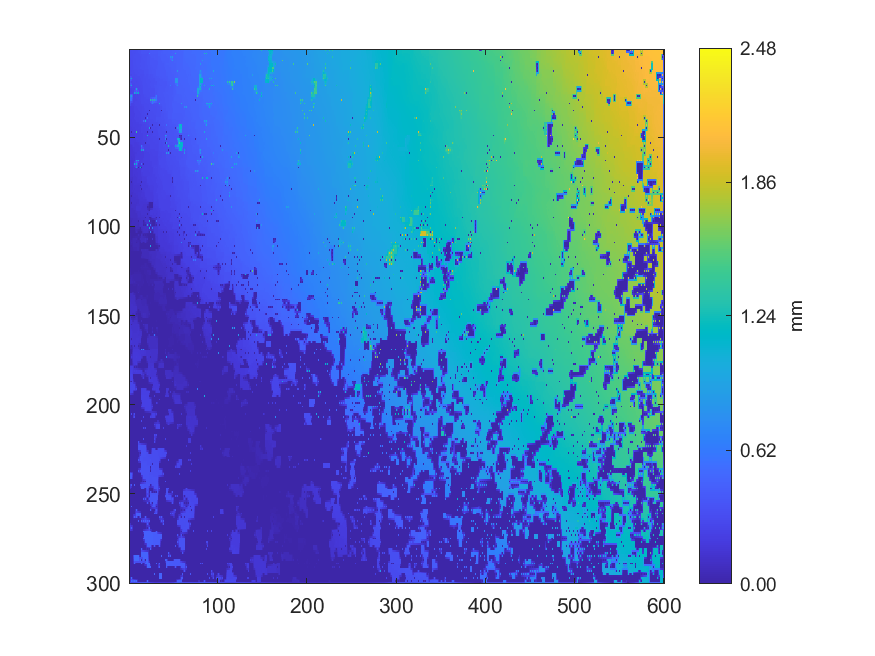

The data file committed next to this chart (first rows):
0.311534829346758, 0.313858379923544, 0.321817041898892, 0.322268391882188, 0.323089015751478, 0.323619392665128, 0.323365548949793, 0.328247315892118, 0.329987376029617, 0.332323092308381, 0.344005281274012, 0.343317669404101, 0.344993294883302, 0.346048363919613, 0.362549420877835, 0.362584385867175, 0.364023984940417, 0.364001520318663, 0.369671299749351, 0.368004221013548, 0.370785813016983, 0.368676587041869, 0.381428471032951, 0.386711164700362
0.3152, 0.3164, 0.3194, 0.3208, 0.3219, 0.3229, 0.3236, 0.3281, 0.3305, 0.3324, 0.3412, 0.3419, 0.3432, 0.3441, 0.3615, 0.3616, 0.362, 0.3623, 0.363, 0.3648, 0.3675, 0.3669, 0.3867, 0.3896
0.3168, 0.3171, 0.3181, 0.3196, 0.3204, 0.3222, 0.3198, 0.3298, 0.331, 0.3337, 0.3379, 0.3399, 0.342, 0.3426, 0.3606, 0.3606, 0.3602, 0.3599, 0.3597, 0.3604, 0.3581, 0.3651, 0.5869, 0.3946
0.3173, 0.3165, 0.3171, 0.3185, 0.3219, 0.3254, 0.3287, 0.33, 0.3313, 0.3331, 0.3353, 0.3377, 0.3399, 0.3413, 0.3474, 0.3544, 0.3567, 0.3577, 0.3585, 0.3591, 0.3591, 0.3642, 0.3728, 0.3883
0.3011, 0.314, 0.3149, 0.3151, 0.3296, 0.3284, 0.3305, 0.3303, 0.3308, 0.3321, 0.3324, 0.3358, 0.3381, 0.34, 0.341, 0.3519, 0.3547, 0.3556, 0.3577, 0.3583, 0.3602, 0.3645, 0.3656, 0.3866
0.3059, 0.3101, 0.3119, 0.3121, 0.3277, 0.3278, 0.3287, 0.3296, 0.331, 0.3319, 0.3328, 0.3347, 0.3365, 0.3391, 0.3404, 0.3491, 0.3508, 0.3526, 0.3543, 0.3563, 0.3638, 0.3653, 0.3661, 0.3842
0.2972, 0.3084, 0.3104, 0.3098, 0.3253, 0.3262, 0.3263, 0.3287, 0.3312, 0.3319, 0.3319, 0.334, 0.3338, 0.3392, 0.34, 0.346, 0.3471, 0.3497, 0.3506, 0.3547, 0.3682, 0.3672, 0.3679, 0.381
0.2998, 0.3044, 0.3068, 0.3075, 0.3248, 0.3248, 0.3255, 0.3274, 0.331, 0.3321, 0.3333, 0.3352, 0.3372, 0.3396, 0.3417, 0.3444, 0.3463, 0.3485, 0.3508, 0.3535, 0.3679, 0.3675, 0.368, 0.3767
0.2979, 0.3026, 0.305, 0.3064, 0.3238, 0.3229, 0.3232, 0.3247, 0.3331, 0.3326, 0.3335, 0.3366, 0.3399, 0.3407, 0.3426, 0.344, 0.3453, 0.3475, 0.3535, 0.353, 0.3679, 0.3668, 0.3683, 0.3715
0.2987, 0.3012, 0.3033, 0.305, 0.3121, 0.3196, 0.3217, 0.3236, 0.3298, 0.3316, 0.3349, 0.3373, 0.3395, 0.3403, 0.3417, 0.3435, 0.3464, 0.3483, 0.3509, 0.3521, 0.3576, 0.3634, 0.3672, 0.3695
0.2971, 0.3001, 0.3014, 0.3041, 0.3059, 0.3151, 0.3207, 0.3214, 0.3284, 0.3297, 0.3371, 0.3382, 0.3398, 0.3396, 0.34, 0.3421, 0.3484, 0.3482, 0.3496, 0.3501, 0.351, 0.3599, 0.3673, 0.3676
0.2995, 0.3005, 0.3015, 0.3034, 0.3051, 0.3118, 0.3135, 0.3165, 0.3188, 0.3208, 0.323, 0.3255, 0.3299, 0.336, 0.3397, 0.3424, 0.3446, 0.346, 0.347, 0.3476, 0.3481, 0.3568, 0.3656, 0.3663
0.3007, 0.3008, 0.3001, 0.3027, 0.3041, 0.3084, 0.3119, 0.313, 0.3146, 0.3168, 0.3207, 0.3239, 0.3278, 0.3239, 0.3229, 0.3247, 0.3289, 0.3434, 0.3448, 0.3452, 0.346, 0.3538, 0.363, 0.3645
0.3014, 0.3014, 0.3014, 0.3022, 0.3033, 0.3055, 0.3087, 0.3114, 0.3125, 0.3151, 0.3195, 0.3213, 0.3209, 0.3213, 0.3214, 0.3227, 0.3254, 0.3399, 0.3427, 0.3427, 0.3442, 0.3509, 0.36, 0.3635
0.278, 0.2844, 0.2777, 0.3012, 0.3006, 0.3015, 0.2994, 0.3056, 0.3086, 0.3119, 0.3207, 0.3208, 0.3203, 0.3191, 0.319, 0.3198, 0.3185, 0.3358, 0.3407, 0.3388, 0.3361, 0.348, 0.3562, 0.3505
0.4026, 0.3759, 0.3506, 0.3002, 0.3001, 0.2998, 0.2999, 0.3023, 0.3057, 0.306, 0.3067, 0.3088, 0.3121, 0.3158, 0.3178, 0.3191, 0.3208, 0.3317, 0.3335, 0.3358, 0.336, 0.3452, 0.3469, 0.3479
1.056, 0.4375, 1.1, 0.2992, 0.2989, 0.2981, 0.2973, 0.2983, 0.2969, 0.3033, 0.3056, 0.3064, 0.3072, 0.3146, 0.3168, 0.3181, 0.3247, 0.3262, 0.3252, 0.3354, 0.3364, 0.3411, 0.3475, 0.3459
0.4373, 0.4001, 0.3657, 0.2983, 0.2977, 0.2957, 0.2953, 0.2959, 0.2979, 0.3007, 0.3035, 0.3056, 0.3078, 0.3111, 0.3148, 0.3176, 0.3221, 0.3237, 0.3237, 0.3342, 0.3369, 0.3381, 0.339, 0.3417
0.2788, 0.3565, 0.2783, 0.2909, 0.291, 0.2924, 0.2915, 0.2924, 0.2894, 0.2983, 0.2973, 0.3049, 0.307, 0.3076, 0.3073, 0.3147, 0.3219, 0.3231, 0.3226, 0.3319, 0.3373, 0.3361, 0.3358, 0.3387
0.4423, 0.4038, 0.366, 0.2904, 0.2904, 0.2907, 0.2907, 0.2923, 0.2931, 0.2965, 0.2987, 0.3017, 0.3037, 0.3049, 0.3059, 0.3114, 0.3228, 0.324, 0.3257, 0.3292, 0.3311, 0.3333, 0.3347, 0.3375
1.093, 0.4423, 1.075, 0.2899, 0.2889, 0.2894, 0.2878, 0.2934, 0.2939, 0.2963, 0.2986, 0.2997, 0.3007, 0.3028, 0.3058, 0.3082, 0.3221, 0.3243, 0.3263, 0.3281, 0.3288, 0.3313, 0.332, 0.3361
0.3373, 0.3202, 0.3045, 0.29, 0.2897, 0.2896, 0.2891, 0.2938, 0.2945, 0.2956, 0.2964, 0.2972, 0.2985, 0.2998, 0.3026, 0.3051, 0.3235, 0.3244, 0.3254, 0.3272, 0.329, 0.3305, 0.3319, 0.3354
0.2578, 0.2585, 0.2574, 0.2637, 0.2639, 0.2659, 0.2693, 0.3682, 1.026, 0.3748, 0.2939, 0.2949, 0.2937, 0.2954, 0.2933, 0.3023, 0.3238, 0.3243, 0.3231, 0.3266, 0.3288, 0.3297, 0.3296, 0.3352
0.2591, 0.2601, 0.261, 0.2632, 0.2641, 0.2636, 0.3605, 0.407, 0.4529, 0.4136, 0.3747, 0.2948, 0.2949, 0.2949, 0.2946, 0.2998, 0.3256, 0.3254, 0.3253, 0.3265, 0.3285, 0.3293, 0.3305, 0.3333
0.004307, 0.2617, 0.2631, 0.2639, 0.2653, 0.2627, 1.054, 0.4459, 1.161, 0.4529, 1.172, 0.2952, 0.2962, 0.295, 0.2956, 0.2975, 0.3276, 0.3263, 0.3259, 0.3262, 0.3286, 0.3289, 0.329, 0.3317
0.4967, 0.4621, 0.4294, 0.3982, 0.3689, 0.2605, 0.2616, 0.2641, 0.268, 0.273, 0.279, 0.2857, 0.2914, 0.2931, 0.2943, 0.2954, 0.3044, 0.3133, 0.3153, 0.3204, 0.3281, 0.3284, 0.3291, 0.3304
1.033, 0.6561, 1.034, 0.4361, 1.034, 0.2588, 0.2597, 0.2627, 0.2659, 0.2704, 0.2721, 0.2867, 0.2907, 0.292, 0.293, 0.2947, 0.2964, 0.3119, 0.3134, 0.3163, 0.3273, 0.328, 0.3282, 0.3273
0.6561, 0.6173, 0.5788, 0.3965, 0.3507, 0.2581, 0.2594, 0.2619, 0.2642, 0.2698, 0.2719, 0.2834, 0.29, 0.2909, 0.2928, 0.2939, 0.2944, 0.309, 0.3094, 0.3129, 0.3157, 0.3184, 0.3212, 0.3239
0.5466, 0.5465, 0.5463, 0.3577, 0.2526, 0.2555, 0.2586, 0.2609, 0.2602, 0.268, 0.2743, 0.2797, 0.2885, 0.2894, 0.2934, 0.2942, 0.2931, 0.3051, 0.3049, 0.3037, 0.3042, 0.3055, 0.3084, 0.3227
0.6106, 0.3968, 0.3578, 0.3191, 0.2539, 0.2551, 0.2606, 0.2625, 0.2641, 0.2672, 0.2703, 0.276, 0.2775, 0.2813, 0.296, 0.2962, 0.297, 0.3006, 0.3018, 0.302, 0.3028, 0.3039, 0.3061, 0.3205
1.033, 0.3506, 0.2471, 0.2447, 0.2425, 0.2507, 0.2661, 0.2644, 0.2661, 0.2664, 0.2665, 0.2735, 0.2749, 0.2793, 0.2981, 0.2975, 0.2982, 0.2985, 0.2991, 0.3004, 0.301, 0.3016, 0.3006, 0.3172
0.3506, 0.3118, 0.2457, 0.2446, 0.2436, 0.2462, 0.2608, 0.2624, 0.264, 0.265, 0.2668, 0.27, 0.2745, 0.2781, 0.2814, 0.2845, 0.2883, 0.2961, 0.2984, 0.2992, 0.3, 0.3006, 0.3011, 0.3168
0.2265, 0.2267, 0.2274, 0.2344, 0.2378, 0.2419, 0.2591, 0.2609, 0.261, 0.2635, 0.2644, 0.2656, 0.2635, 0.2647, 0.267, 0.279, 0.2795, 0.2917, 0.2991, 0.2985, 0.299, 0.2999, 0.3022, 0.3156
0.2254, 0.2263, 0.2277, 0.2313, 0.2346, 0.2379, 0.2601, 0.2603, 0.2608, 0.2617, 0.2632, 0.2635, 0.2638, 0.2639, 0.2646, 0.2784, 0.2795, 0.2881, 0.2962, 0.2964, 0.2969, 0.2978, 0.2999, 0.3142
0.2235, 0.2254, 0.2256, 0.2285, 0.2296, 0.2343, 0.2607, 0.2599, 0.2585, 0.2604, 0.2612, 0.2626, 0.2635, 0.2634, 0.2632, 0.2766, 0.2804, 0.2852, 0.2944, 0.2943, 0.294, 0.295, 0.00434, 0.3129
0.2257, 0.2261, 0.2267, 0.2275, 0.228, 0.23, 0.2443, 0.2573, 0.258, 0.2584, 0.2596, 0.2607, 0.2624, 0.2624, 0.2626, 0.2745, 0.2808, 0.2825, 0.2844, 0.2886, 0.2919, 0.2932, 0.3057, 0.3122
0.2276, 0.2267, 0.2274, 0.227, 0.2268, 0.2267, 0.2265, 0.2554, 0.2565, 0.2565, 0.2563, 0.2596, 0.2616, 0.2622, 0.2624, 0.272, 0.2794, 0.2799, 0.2821, 0.2865, 0.004259, 0.2929, 0.3128, 0.312
0.2253, 0.2253, 0.2258, 0.2258, 0.226, 0.226, 0.2396, 0.2527, 0.252, 0.2537, 0.2564, 0.2581, 0.2603, 0.2615, 0.2645, 0.269, 0.2709, 0.2753, 0.2787, 0.2895, 0.2911, 0.293, 0.3012, 0.308
0.223, 0.2238, 0.2242, 0.2249, 0.2251, 0.2256, 0.2487, 0.2502, 0.249, 0.25, 0.2473, 0.2564, 0.2589, 0.2592, 0.2663, 0.2671, 0.2682, 0.2718, 0.004144, 0.2922, 0.5496, 0.2935, 0.2918, 0.3039
0.2225, 0.2223, 0.2231, 0.224, 0.2252, 0.2254, 0.235, 0.2431, 0.249, 0.2498, 0.2505, 0.2539, 0.256, 0.2567, 0.2645, 0.265, 0.2745, 0.2784, 0.2831, 0.2943, 0.2965, 0.2956, 0.2959, 0.2996
0.2118, 0.2203, 0.2212, 0.2235, 0.2259, 0.2258, 0.2258, 0.2371, 0.248, 0.2496, 0.2508, 0.2522, 0.2512, 0.2543, 0.2623, 0.2636, 0.5385, 0.3485, 0.9677, 0.2958, 0.2968, 0.2964, 0.2964, 0.2966
0.2148, 0.2176, 0.2199, 0.2219, 0.2242, 0.2256, 0.2278, 0.2307, 0.2343, 0.238, 0.242, 0.2463, 0.2508, 0.2544, 0.2575, 0.2604, 0.2635, 0.266, 0.2688, 0.2717, 0.2771, 0.2822, 0.2928, 0.2939
0.208, 0.2159, 0.2184, 0.2206, 0.2223, 0.2252, 0.2283, 0.2278, 0.2256, 0.2308, 0.2316, 0.235, 0.2368, 0.237, 0.237, 0.2515, 0.2522, 0.2574, 0.2595, 0.271, 0.2765, 0.2788, 0.2912, 0.292
0.2108, 0.2135, 0.2171, 0.2189, 0.2221, 0.2236, 0.2254, 0.2259, 0.2265, 0.23, 0.2325, 0.2342, 0.236, 0.2369, 0.2474, 0.2517, 0.2527, 0.2552, 0.2571, 0.2657, 0.2717, 0.276, 0.2914, 0.2915
0.1977, 0.2101, 0.2077, 0.216, 0.2229, 0.222, 0.223, 0.2242, 0.2246, 0.2303, 0.2341, 0.2342, 0.2359, 0.236, 0.2527, 0.2519, 0.2518, 0.254, 0.2567, 0.2563, 0.2583, 0.2734, 0.8669, 0.2803
0.2715, 0.2089, 0.2099, 0.2128, 0.2146, 0.218, 0.2214, 0.2225, 0.2265, 0.2287, 0.2307, 0.2324, 0.234, 0.2347, 0.2522, 0.2515, 0.2516, 0.2523, 0.2535, 0.2541, 0.256, 0.2684, 0.2678, 0.2675
1.039, 0.2066, 0.004065, 0.2109, 0.2127, 0.214, 0.2128, 0.2215, 1.42, 0.2279, 0.2273, 0.2313, 0.2328, 0.2347, 0.2527, 0.2509, 0.2504, 0.2504, 0.251, 0.2512, 0.004583, 0.2683, 0.2675, 0.2679
0.276, 0.2039, 0.2034, 0.207, 0.2107, 0.2122, 0.2124, 0.2198, 0.2259, 0.2274, 0.2298, 0.2316, 0.2335, 0.2354, 0.2385, 0.2426, 0.2461, 0.2475, 0.2484, 0.2488, 0.2596, 0.2685, 0.2682, 0.2692
0.197, 0.2009, 0.1989, 0.2029, 0.1968, 0.212, 0.2123, 0.2173, 0.224, 0.2262, 0.2323, 0.2323, 0.2338, 0.2354, 0.2371, 0.2412, 0.243, 0.2454, 0.2463, 0.2474, 1.054, 0.2684, 0.2675, 0.27
0.2109, 0.2097, 0.21, 0.2084, 0.2105, 0.2114, 0.2124, 0.2142, 0.2256, 0.2267, 0.2285, 0.2306, 0.2326, 0.2345, 0.2383, 0.2408, 0.2431, 0.2443, 0.2453, 0.2465, 0.2688, 0.2688, 0.2689, 0.2698
0.2124, 0.2111, 0.2116, 0.2102, 0.2109, 0.2109, 0.2112, 0.2129, 0.2254, 0.2261, 0.2255, 0.229, 0.2306, 0.2321, 0.2404, 0.2408, 0.2434, 0.2438, 0.2453, 0.2458, 0.2688, 0.2689, 0.2695, 0.269
0.2115, 0.2107, 0.2095, 0.209, 0.2092, 0.2091, 0.2107, 0.2133, 0.2171, 0.2211, 0.2249, 0.2282, 0.2301, 0.2305, 0.2339, 0.238, 0.2402, 0.242, 0.2437, 0.2456, 0.2682, 0.2682, 0.268, 0.2675
0.1705, 0.1952, 0.2062, 0.2075, 0.2067, 0.2063, 0.2036, 0.2031, 0.2028, 0.2039, 0.2064, 0.2153, 0.216, 0.2288, 0.2297, 0.2374, 0.2369, 0.2403, 0.004252, 0.2459, 0.2674, 0.2675, 0.2666, 0.2652
0.1779, 0.1841, 0.1901, 0.1958, 0.2055, 0.2049, 0.2036, 0.2024, 0.2023, 0.2027, 0.2044, 0.2147, 0.2153, 0.2258, 0.2331, 0.2376, 0.2393, 0.2419, 0.2457, 0.2469, 0.2488, 0.2514, 0.2558, 0.2609
0.17, 0.1706, 0.1705, 0.1901, 0.2041, 0.2041, 0.2027, 0.2009, 0.201, 0.2008, 0.2002, 0.2134, 0.2153, 0.2226, 0.5933, 0.3147, 0.2493, 0.2483, 0.2483, 0.2478, 0.2485, 0.2494, 0.2507, 0.2584
0.1708, 0.1715, 0.1722, 0.1803, 0.1834, 0.1871, 0.1932, 0.1974, 0.1992, 0.1994, 0.1994, 0.2119, 0.2122, 0.2193, 0.3936, 0.3547, 0.3159, 0.2477, 0.2478, 0.2476, 0.2476, 0.2481, 0.2495, 0.2557
0.1711, 0.1726, 0.1746, 0.1747, 0.1752, 0.1855, 0.1934, 0.1968, 0.199, 0.1989, 0.1943, 0.21, 0.2093, 0.2157, 1.16, 0.3936, 0.8574, 0.2477, 0.248, 0.2473, 0.2462, 0.2459, 0.2453, 0.2522
0.1726, 0.173, 0.1739, 0.1741, 0.1743, 0.183, 0.1891, 0.1969, 0.1991, 0.2028, 0.2063, 0.2084, 0.2094, 0.2114, 0.2164, 0.2206, 0.2238, 0.2368, 0.239, 0.2404, 0.2428, 0.2442, 0.2457, 0.2488
0.1737, 0.1729, 0.1738, 0.1733, 0.1735, 0.1756, 0.179, 0.1938, 0.1877, 0.2043, 0.2073, 0.2078, 0.2078, 0.2087, 0.2073, 0.2075, 0.2073, 0.2339, 0.2302, 0.2393, 0.2403, 0.2423, 0.2449, 0.2462
0.1711, 0.1708, 0.1721, 0.1713, 0.1721, 0.1738, 0.1767, 0.2005, 0.2034, 0.2058, 0.207, 0.2075, 0.2077, 0.208, 0.2077, 0.2077, 0.2076, 0.2343, 0.2344, 0.2372, 0.2385, 0.2402, 0.2418, 0.2442
0.1686, 0.1673, 0.1645, 0.1676, 0.1693, 0.1705, 0.1693, 0.2026, 0.2077, 0.207, 0.2073, 0.2074, 0.2072, 0.2079, 0.2076, 0.2078, 0.2077, 0.2343, 0.2359, 0.2363, 0.2367, 0.2379, 0.2382, 0.242
... 239 more rows
